Run: headless pygame with SDL's dummy video driver; simulated clock (each Clock.tick advances the game by its frame time, no real sleeping); random seed 0; keys injected as events and as key.get_pressed() state; no mouse input.
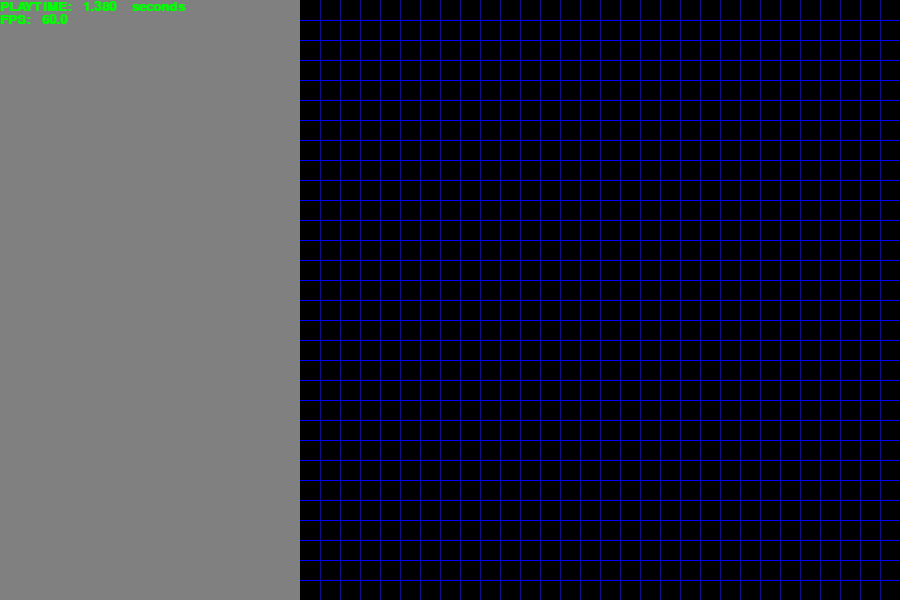
Frame 1 of 4 · flips 1–60 · no input
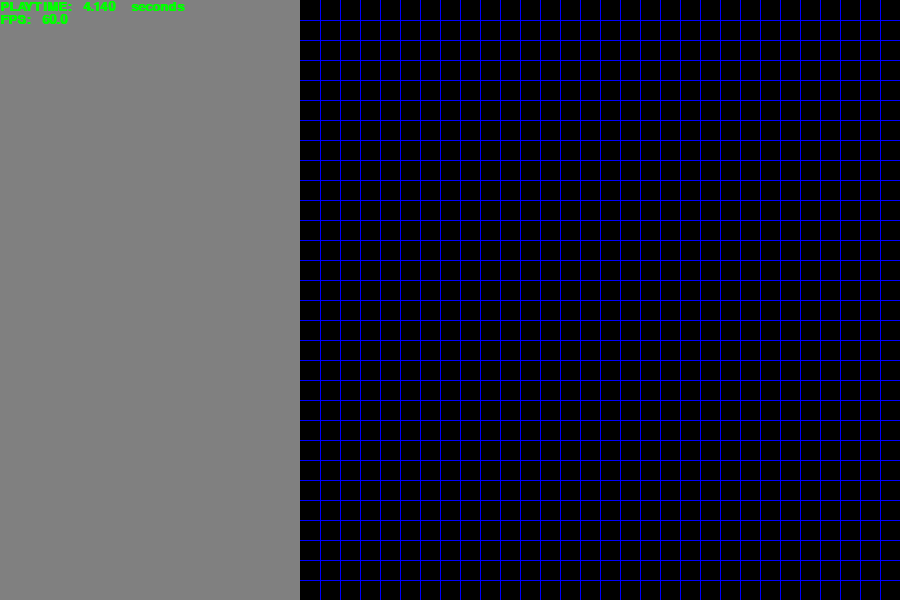
Frame 2 of 4 · flips 61–180 · tapped SPACE, RETURN · held RIGHT (→), D
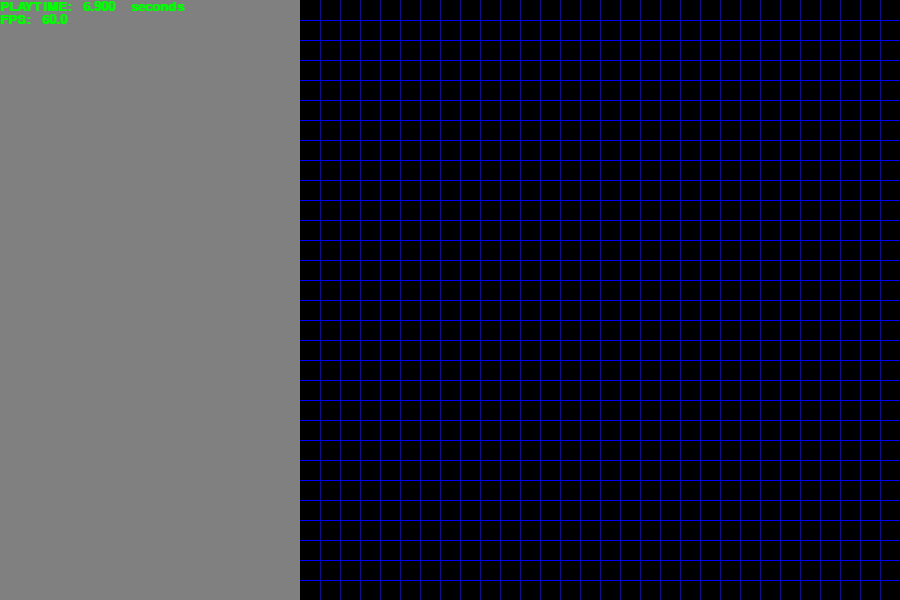
Frame 3 of 4 · flips 181–300 · held DOWN (↓), S
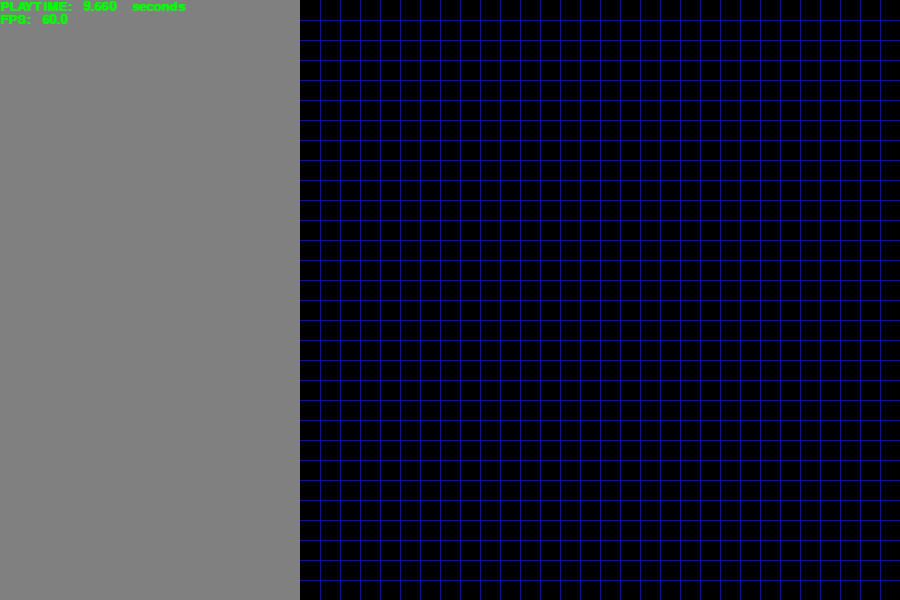
Frame 4 of 4 · flips 301–420 · held LEFT (←), A, UP (↑), W

The pygame program that drew these frames:

####

import pygame
import random


####


class SnakeWindow(object):

    def __init__(self, height=600, fps=42):
        """
        Initialize pygame, window, background, font and etc.

        :param width:
        :param height:
        :param fps:
        """
        pygame.init()
        pygame.display.set_caption("Press ESC to quit")

        self.width      = 3 * height // 2
        self.height     = height
        self.screen     = pygame.display.set_mode((self.width, self.height), pygame.DOUBLEBUF)
        self.background = pygame.Surface(self.screen.get_size()).convert()
        self.background.fill((128, 128, 128))

        self.clock    = pygame.time.Clock()
        self.fps      = fps
        self.playtime = 0.0
        self.font     = pygame.font.SysFont('mono', 20, bold=True)

        self.color1 = 0
        self.color2 = 0

    def paint(self):
        pygame.draw.circle(self.background, (255, 128, 55), (200, 200), 100, 10)
        pygame.draw.polygon(self.background, (0, 200, 200),
                            ((100, 100), (200, 100),
                             (120, 200), (150, 50), (180, 200)), 3)
        pygame.draw.arc(self.background, (0, 50, 200), (0, 0, self.width, self.height), -3.14/4, 3.14/4 * 3)

        for point in range(0, self.width, 64):  # range(start, stop, step)
            pygame.draw.line(self.background, (255, 0, point/self.width * 255), (0, 0), (480, point), 1)

        myball = Ball()
        myball.blit(self.background)

    def draw_cute_pattern(self):
        for t in range(20):
            pygame.draw.line(self.screen,
                             (self.color1, 255 - self.color1, self.color2),
                             (32*t, 0),
                             (0, self.height - 24*t))
            pygame.draw.line(self.screen,
                             (255 - self.color2, self.color2, self.color1),
                             (32*t, self.height),
                             (self.width, self.height - 24*t))

            self.color1 = random.randint(0, 255)
            self.color2 = random.randint(0, 255)

    def draw_background(self):
        xpos = self.width // 3
        ypos = 0
        xsize = self.height
        ysize = self.height
        BG = BackGround(xpos, ypos, xsize, ysize)
        BG.draw_lines(self.background)

    def run(self):
        """
        The mainloop

        """
        # self.paint()
        self.draw_background()

        running = True
        while running:
            for event in pygame.event.get():
                if event.type == pygame.QUIT:
                    running = False
                elif event.type == pygame.KEYDOWN:
                    if event.key == pygame.K_ESCAPE:
                        running = False

            self.draw_tech_info()
            pygame.display.flip()
            self.screen.blit(self.background, (0, 0))

        pygame.quit()

    def draw_tech_info(self):
        milliseconds = self.clock.tick(self.fps)
        self.playtime += milliseconds / 1000.0

        fw, fh = self.font.size("AAA")
        self.draw_text("PLAYTIME: {:^10.3f} seconds".format(self.playtime))
        self.draw_text("FPS: {:6.3}".format(self.clock.get_fps()), (0, fh))

    def draw_text(self, text, position=(0, 0)):
        """
        Center text in the window

        :param text:
        :param position: it is a tuple where will be placed the top left corner of the label.
        """
        surface = self.font.render(text, True, (0, 255, 0))
        self.screen.blit(surface, position)


class BackGround(object):

    def __init__(self, x_pos, y_pos, x_size, y_size, x_pace=20, y_pace=20, colour=(0, 0, 255)):
        self.x_pos = x_pos
        self.y_pos = y_pos
        self.x_size = x_size
        self.y_size = y_size
        self.x_pace = x_pace
        self.y_pace = y_pace
        self.colour = colour

        self.surface = pygame.Surface((self.x_size, self.y_size))

    def draw_lines(self, background):

        for i in range(self.x_pace, self.x_size, self.x_pace):
            pygame.draw.line(self.surface, self.colour, (i, 0), (i, self.x_size))
            pygame.draw.line(self.surface, self.colour, (0, i), (self.y_size, i))

        self.surface = self.surface.convert()
        background.blit(self.surface, (self.x_pos, self.y_pos))


class Ball(object):

    def __init__(self, radius=50, colour=(0, 0, 255), x=320, y=240):
        self.radius = radius
        self.colour = colour
        self.x = x
        self.y = y

        self.surface = pygame.Surface((2 * self.radius, 2 * self.radius))
        self.surface.set_colorkey((0, 0, 0))
        pygame.draw.circle(self.surface, colour, (radius, radius), radius)
        self.radius = self.surface.convert_alpha()

    def blit(self, background):
        background.blit(self.surface, (self.x, self.y))


def main():
    SnakeWindow().run()


if __name__ == "__main__":
    main()
